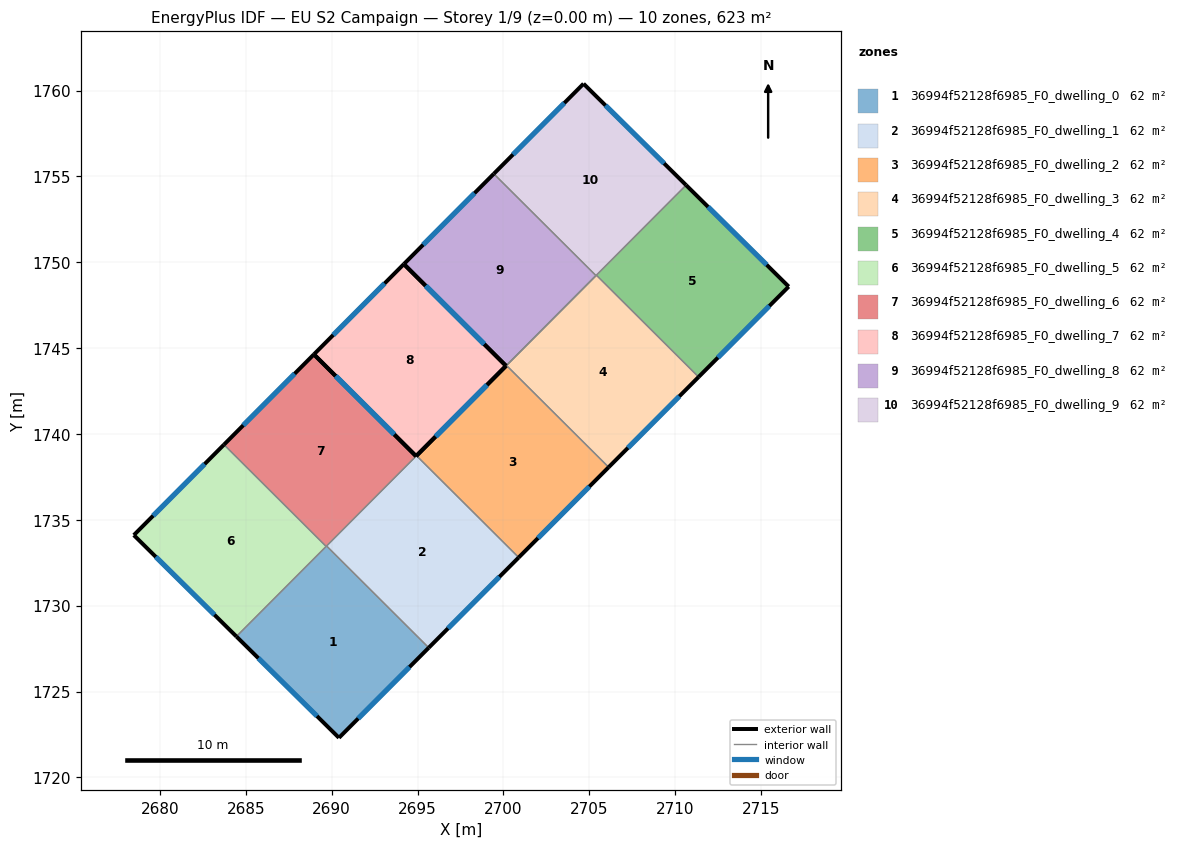
=== STOREY PLAN SPEC (per zone: floor XY polygon, exterior-wall plan segments, windows/doors) ===
zone 1: 36994f52128f6985_F0_dwelling_0  (62.3 m²)
  floor: (2695.65, 1727.55) (2690.42, 1722.30) (2684.45, 1728.20) (2689.70, 1733.47)
  exterior wall: (2690.42, 1722.30) – (2695.65, 1727.55)  [7.4 m]
    window: (2691.54, 1723.43) – (2694.53, 1726.43)  [7.3 m²]
  exterior wall: (2684.45, 1728.20) – (2690.42, 1722.30)  [8.4 m]
    window: (2685.73, 1726.94) – (2689.14, 1723.57)  [8.2 m²]
  interior walls: 3
zone 2: 36994f52128f6985_F0_dwelling_1  (62.3 m²)
  floor: (2700.89, 1732.81) (2695.65, 1727.55) (2689.70, 1733.47) (2694.94, 1738.73)
  exterior wall: (2695.65, 1727.55) – (2700.89, 1732.81)  [7.4 m]
    window: (2696.77, 1728.68) – (2699.77, 1731.68)  [7.3 m²]
  exterior wall: (2694.94, 1738.73) – (2694.91, 1738.71)  [0.0 m]
  interior walls: 3
zone 3: 36994f52128f6985_F0_dwelling_2  (62.3 m²)
  floor: (2706.13, 1738.06) (2700.89, 1732.81) (2694.94, 1738.73) (2700.18, 1743.99)
  exterior wall: (2700.89, 1732.81) – (2706.13, 1738.06)  [7.4 m]
    window: (2702.01, 1733.93) – (2705.01, 1736.94)  [7.3 m²]
  exterior wall: (2700.15, 1743.96) – (2694.94, 1738.73)  [7.4 m]
    window: (2699.03, 1742.84) – (2696.06, 1739.85)  [7.2 m²]
  interior walls: 3
zone 4: 36994f52128f6985_F0_dwelling_3  (62.3 m²)
  floor: (2711.36, 1743.32) (2706.13, 1738.06) (2700.18, 1743.99) (2705.41, 1749.25)
  exterior wall: (2706.13, 1738.06) – (2711.36, 1743.32)  [7.4 m]
    window: (2707.25, 1739.19) – (2710.24, 1742.19)  [7.3 m²]
  interior walls: 4
zone 5: 36994f52128f6985_F0_dwelling_4  (62.3 m²)
  floor: (2716.61, 1748.58) (2711.36, 1743.32) (2705.41, 1749.25) (2710.64, 1754.49)
  exterior wall: (2716.61, 1748.58) – (2710.64, 1754.49)  [8.4 m]
    window: (2715.33, 1749.85) – (2711.92, 1753.22)  [8.2 m²]
  exterior wall: (2711.36, 1743.32) – (2716.61, 1748.58)  [7.4 m]
    window: (2712.49, 1744.44) – (2715.49, 1747.45)  [7.3 m²]
  interior walls: 2
zone 6: 36994f52128f6985_F0_dwelling_5  (62.3 m²)
  floor: (2689.67, 1733.45) (2684.45, 1728.20) (2678.47, 1734.11) (2683.72, 1739.38)
  exterior wall: (2678.47, 1734.11) – (2684.45, 1728.20)  [8.4 m]
    window: (2679.75, 1732.84) – (2683.17, 1729.47)  [8.2 m²]
  exterior wall: (2683.72, 1739.38) – (2678.47, 1734.11)  [7.4 m]
    window: (2682.60, 1738.25) – (2679.60, 1735.24)  [7.3 m²]
  interior walls: 2
zone 7: 36994f52128f6985_F0_dwelling_6  (62.3 m²)
  floor: (2694.91, 1738.71) (2689.67, 1733.45) (2683.72, 1739.38) (2688.96, 1744.63)
  exterior wall: (2694.91, 1738.71) – (2688.96, 1744.63)  [8.4 m]
    window: (2693.64, 1739.98) – (2690.24, 1743.36)  [8.2 m²]
  exterior wall: (2688.96, 1744.63) – (2683.72, 1739.38)  [7.4 m]
    window: (2687.84, 1743.51) – (2684.85, 1740.50)  [7.3 m²]
  interior walls: 3
zone 8: 36994f52128f6985_F0_dwelling_7  (62.3 m²)
  floor: (2700.15, 1743.96) (2694.94, 1738.73) (2694.91, 1738.71) (2688.96, 1744.63) (2694.20, 1749.89)
  exterior wall: (2700.15, 1743.96) – (2694.20, 1749.89)  [8.4 m]
    window: (2698.88, 1745.23) – (2695.48, 1748.62)  [8.2 m²]
  exterior wall: (2694.20, 1749.89) – (2688.96, 1744.63)  [7.4 m]
    window: (2693.08, 1748.77) – (2690.08, 1745.76)  [7.3 m²]
  exterior wall: (2688.96, 1744.63) – (2694.91, 1738.71)  [8.4 m]
    window: (2690.24, 1743.36) – (2693.64, 1739.98)  [8.2 m²]
  exterior wall: (2694.91, 1738.71) – (2694.94, 1738.73)  [0.0 m]
  exterior wall: (2694.94, 1738.73) – (2700.15, 1743.96)  [7.4 m]
    window: (2696.06, 1739.85) – (2699.03, 1742.84)  [7.2 m²]
  interior walls: 4
zone 9: 36994f52128f6985_F0_dwelling_8  (62.3 m²)
  floor: (2705.39, 1749.22) (2700.15, 1743.96) (2694.20, 1749.89) (2699.44, 1755.15)
  exterior wall: (2694.20, 1749.89) – (2700.15, 1743.96)  [8.4 m]
    window: (2695.48, 1748.62) – (2698.88, 1745.23)  [8.2 m²]
  exterior wall: (2699.44, 1755.15) – (2694.20, 1749.89)  [7.4 m]
    window: (2698.32, 1754.02) – (2695.32, 1751.02)  [7.3 m²]
  interior walls: 3
zone 10: 36994f52128f6985_F0_dwelling_9  (62.3 m²)
  floor: (2710.64, 1754.49) (2705.39, 1749.22) (2699.44, 1755.15) (2704.66, 1760.39)
  exterior wall: (2710.64, 1754.49) – (2704.66, 1760.39)  [8.4 m]
    window: (2709.36, 1755.75) – (2705.94, 1759.13)  [8.2 m²]
  exterior wall: (2704.66, 1760.39) – (2699.44, 1755.15)  [7.4 m]
    window: (2703.55, 1759.27) – (2700.56, 1756.27)  [7.3 m²]
  interior walls: 3

=== DERIVED (storey summary) ===
Building: EU S2 Campaign
Storey: 1 of 9  (floor level z = 0.00 m)
Storey gross floor area: 623.3 m²
Zones on this storey: 10
  - 36994f52128f6985_F0_dwelling_0: floor 62.3 m²; exterior wall 15.8 m (47.4 m²); 2 window(s) 15.5 m²; WWR 32.7%
  - 36994f52128f6985_F0_dwelling_1: floor 62.3 m²; exterior wall 7.5 m (22.4 m²); 1 window(s) 7.3 m²; WWR 32.5%
  - 36994f52128f6985_F0_dwelling_2: floor 62.3 m²; exterior wall 14.8 m (44.4 m²); 2 window(s) 14.5 m²; WWR 32.7%
  - 36994f52128f6985_F0_dwelling_3: floor 62.3 m²; exterior wall 7.4 m (22.3 m²); 1 window(s) 7.3 m²; WWR 32.7%
  - 36994f52128f6985_F0_dwelling_4: floor 62.3 m²; exterior wall 15.8 m (47.5 m²); 2 window(s) 15.5 m²; WWR 32.7%
  - 36994f52128f6985_F0_dwelling_5: floor 62.3 m²; exterior wall 15.8 m (47.5 m²); 2 window(s) 15.5 m²; WWR 32.7%
  - 36994f52128f6985_F0_dwelling_6: floor 62.3 m²; exterior wall 15.8 m (47.5 m²); 2 window(s) 15.5 m²; WWR 32.7%
  - 36994f52128f6985_F0_dwelling_7: floor 62.3 m²; exterior wall 31.6 m (94.9 m²); 4 window(s) 31.0 m²; WWR 32.6%
  - 36994f52128f6985_F0_dwelling_8: floor 62.3 m²; exterior wall 15.8 m (47.5 m²); 2 window(s) 15.5 m²; WWR 32.7%
  - 36994f52128f6985_F0_dwelling_9: floor 62.3 m²; exterior wall 15.8 m (47.4 m²); 2 window(s) 15.5 m²; WWR 32.7%
Zone adjacency (shared interzone walls):
  - 36994f52128f6985_F0_dwelling_0 ↔ 36994f52128f6985_F0_dwelling_1
  - 36994f52128f6985_F0_dwelling_0 ↔ 36994f52128f6985_F0_dwelling_5
  - 36994f52128f6985_F0_dwelling_0 ↔ 36994f52128f6985_F0_dwelling_6
  - 36994f52128f6985_F0_dwelling_1 ↔ 36994f52128f6985_F0_dwelling_2
  - 36994f52128f6985_F0_dwelling_1 ↔ 36994f52128f6985_F0_dwelling_6
  - 36994f52128f6985_F0_dwelling_2 ↔ 36994f52128f6985_F0_dwelling_3
  - 36994f52128f6985_F0_dwelling_2 ↔ 36994f52128f6985_F0_dwelling_7
  - 36994f52128f6985_F0_dwelling_3 ↔ 36994f52128f6985_F0_dwelling_4
  - 36994f52128f6985_F0_dwelling_3 ↔ 36994f52128f6985_F0_dwelling_8
  - 36994f52128f6985_F0_dwelling_3 ↔ 36994f52128f6985_F0_dwelling_9
  - 36994f52128f6985_F0_dwelling_4 ↔ 36994f52128f6985_F0_dwelling_9
  - 36994f52128f6985_F0_dwelling_5 ↔ 36994f52128f6985_F0_dwelling_6
  - 36994f52128f6985_F0_dwelling_7 ↔ 36994f52128f6985_F0_dwelling_8
  - 36994f52128f6985_F0_dwelling_8 ↔ 36994f52128f6985_F0_dwelling_9